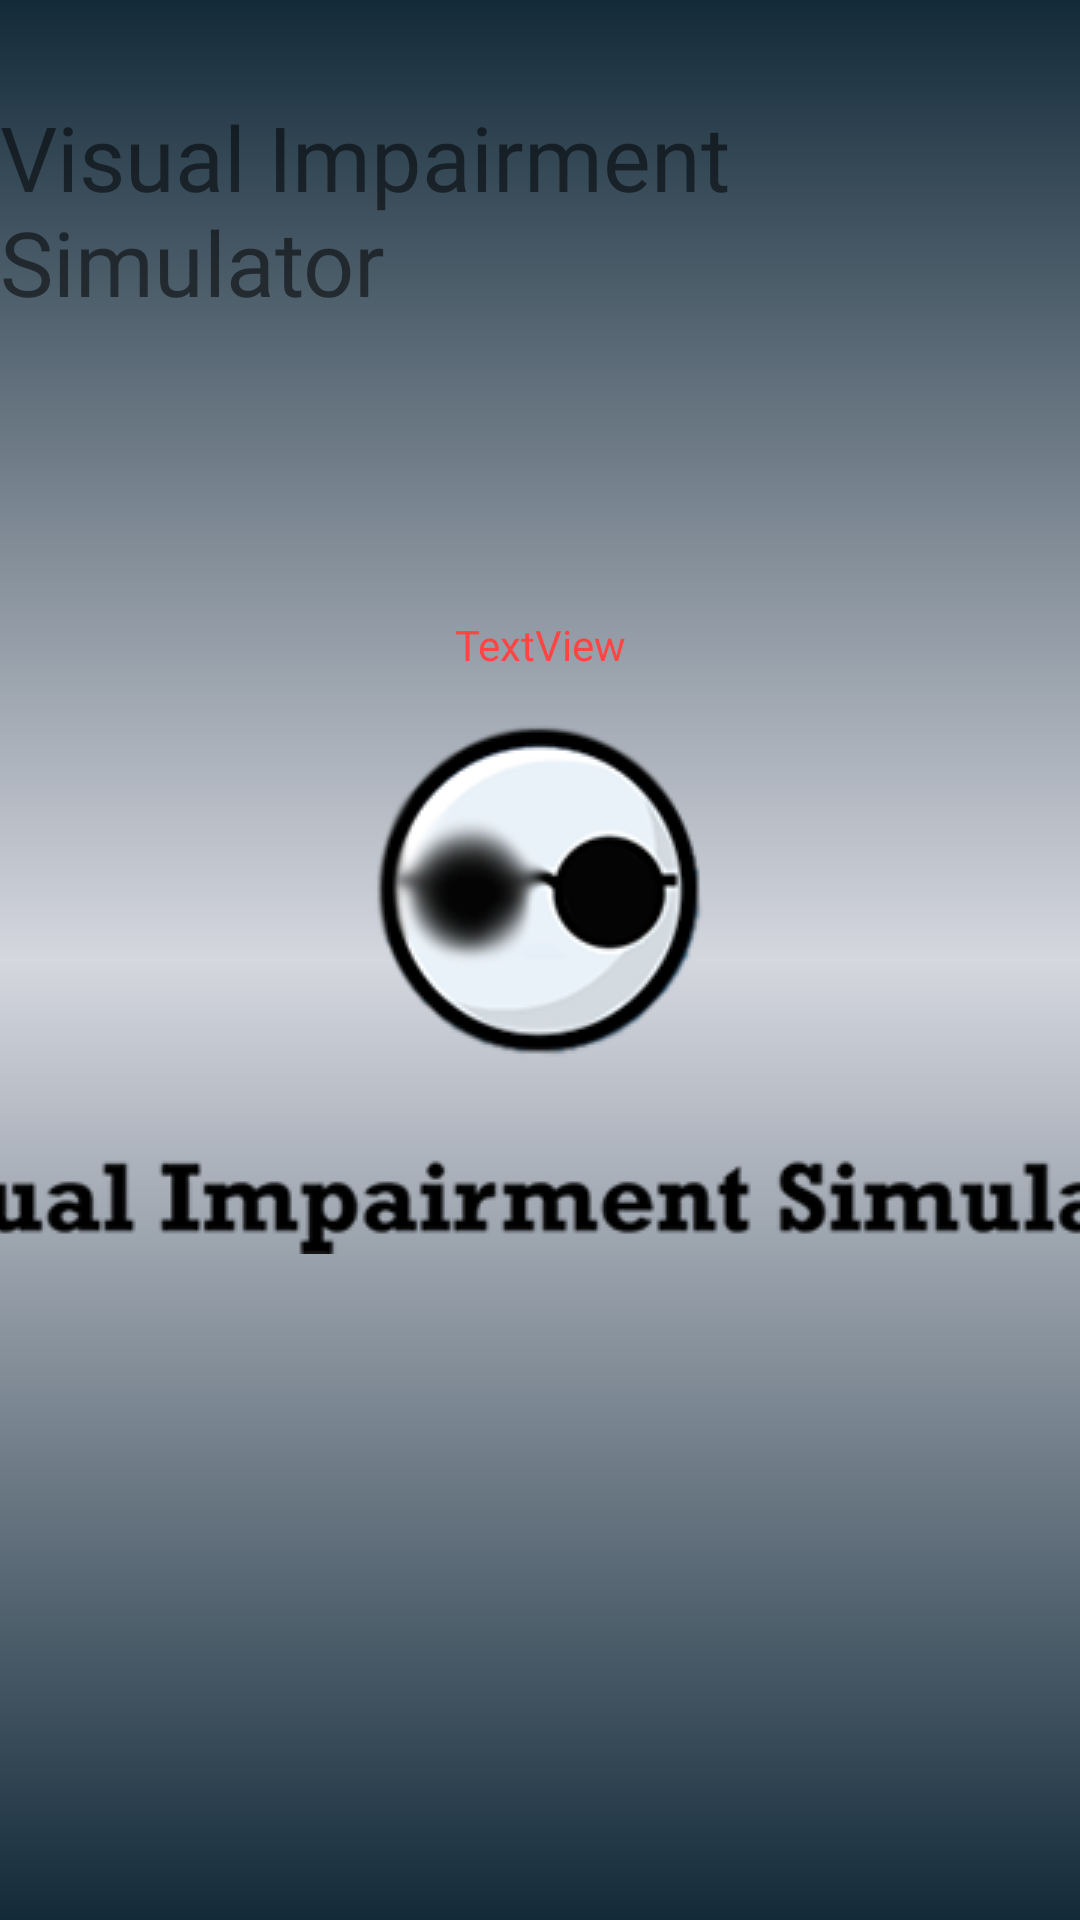

Android layout source for this screen:
<!-- AndroidManifest.xml: application theme AppTheme.Launcher -->
<!-- res/layout/instructions.xml -->
<?xml version="1.0" encoding="utf-8"?>
<android.support.constraint.ConstraintLayout xmlns:android="http://schemas.android.com/apk/res/android"
    xmlns:app="http://schemas.android.com/apk/res-auto"
    xmlns:tools="http://schemas.android.com/tools"
    android:layout_width="match_parent"

    android:layout_height="match_parent"
    android:orientation="horizontal"
    tools:context=".InstructionsActivity">

    <TextView
        android:id="@+id/textView"
        android:layout_width="wrap_content"
        android:layout_height="wrap_content"

        android:layout_marginEnd="8dp"
        android:layout_marginStart="8dp"
        android:layout_marginTop="32dp"
        android:fontFamily="@font/rock"
        android:text="Visual Impairment Simulator"
        android:textSize="30sp"
        app:layout_constraintEnd_toEndOf="parent"
        app:layout_constraintStart_toStartOf="parent"
        app:layout_constraintTop_toTopOf="parent" />

    <TextView
        android:id="@+id/textView2"
        android:layout_width="0dp"
        android:layout_height="50dp"
        android:layout_marginEnd="64dp"
        android:layout_marginStart="64dp"
        android:layout_marginTop="32dp"
        android:textAlignment="center"
        android:textSize="18sp"
        app:layout_constraintEnd_toEndOf="parent"
        app:layout_constraintStart_toStartOf="parent"
        app:layout_constraintTop_toBottomOf="@+id/textView" />

    <TextView
        android:id="@+id/textView3"
        android:layout_width="wrap_content"
        android:layout_height="wrap_content"
        android:layout_marginEnd="8dp"
        android:layout_marginStart="8dp"
        android:layout_marginTop="16dp"
        android:text="TextView"
        android:textColor="@android:color/holo_red_light"
        app:layout_constraintEnd_toEndOf="@+id/textView2"
        app:layout_constraintStart_toStartOf="@+id/textView2"
        app:layout_constraintTop_toBottomOf="@+id/textView2" />

    <ImageView
        android:id="@+id/imageView2"
        android:layout_width="100dp"
        android:layout_height="0dp"
        android:layout_marginBottom="32dp"
        android:layout_marginEnd="8dp"
        android:layout_marginStart="8dp"
        android:layout_marginTop="32dp"
        app:layout_constraintBottom_toBottomOf="parent"
        app:layout_constraintEnd_toEndOf="parent"
        app:layout_constraintStart_toStartOf="parent"
        app:layout_constraintTop_toBottomOf="@+id/textView3"
        app:srcCompat="@drawable/nofilter" />

    <Button
        android:id="@+id/button"
        android:layout_width="84dp"
        android:layout_height="0dp"
        android:layout_marginBottom="54dp"
        android:layout_marginEnd="8dp"
        android:layout_marginStart="8dp"
        android:layout_marginTop="54dp"
        android:background="@drawable/ic_bluetooth"
        android:visibility="invisible"
        app:layout_constraintBottom_toBottomOf="parent"
        app:layout_constraintEnd_toEndOf="parent"
        app:layout_constraintStart_toStartOf="parent"
        app:layout_constraintTop_toBottomOf="@+id/textView3" />

</android.support.constraint.ConstraintLayout>
<!-- resources referenced by this layout -->
<resources>
  <!-- drawable nofilter: png bitmap (drawable, 183 bytes) -->
  <style name="AppTheme.Launcher" parent="Theme.AppCompat.Light.NoActionBar">
          
  
          <item name="colorPrimary">@color/colorPrimary</item>
          <item name="colorPrimaryDark">@color/colorPrimaryDark</item>
          <item name="android:windowBackground">@drawable/launch</item>
          <item name="android:windowFullscreen">true</item>
  
      </style>
  <!-- drawable launch (drawable) -->
  <?xml version="1.0" encoding="utf-8"?>
  <layer-list xmlns:android="http://schemas.android.com/apk/res/android" android:opacity="opaque">
  
      
      <item android:drawable="@drawable/background"/>
  
  
      
      <item>
  
          <bitmap
              android:src="@drawable/loadicon"
              android:gravity="center"/>
  
  
      </item>
  
  </layer-list>
  <!-- drawable background (drawable) -->
  <?xml version="1.0" encoding="utf-8"?>
  <selector xmlns:android="http://schemas.android.com/apk/res/android">
      <item>
          <shape>
              <gradient
                  android:startColor="#132a39"
                  android:centerColor="#d5d7df"
                  android:endColor="#132a39"
                  android:angle="90" />
          </shape>
      </item>
  </selector>
  <!-- drawable loadicon: png bitmap (drawable, 26394 bytes) -->
  <!-- not gathered from this repository: default colours our renderer supplied (Android Studio template values) -->
  <color name="colorPrimary">#FF6200EE</color>
  <color name="colorPrimaryDark">#FF3700B3</color>
</resources>
